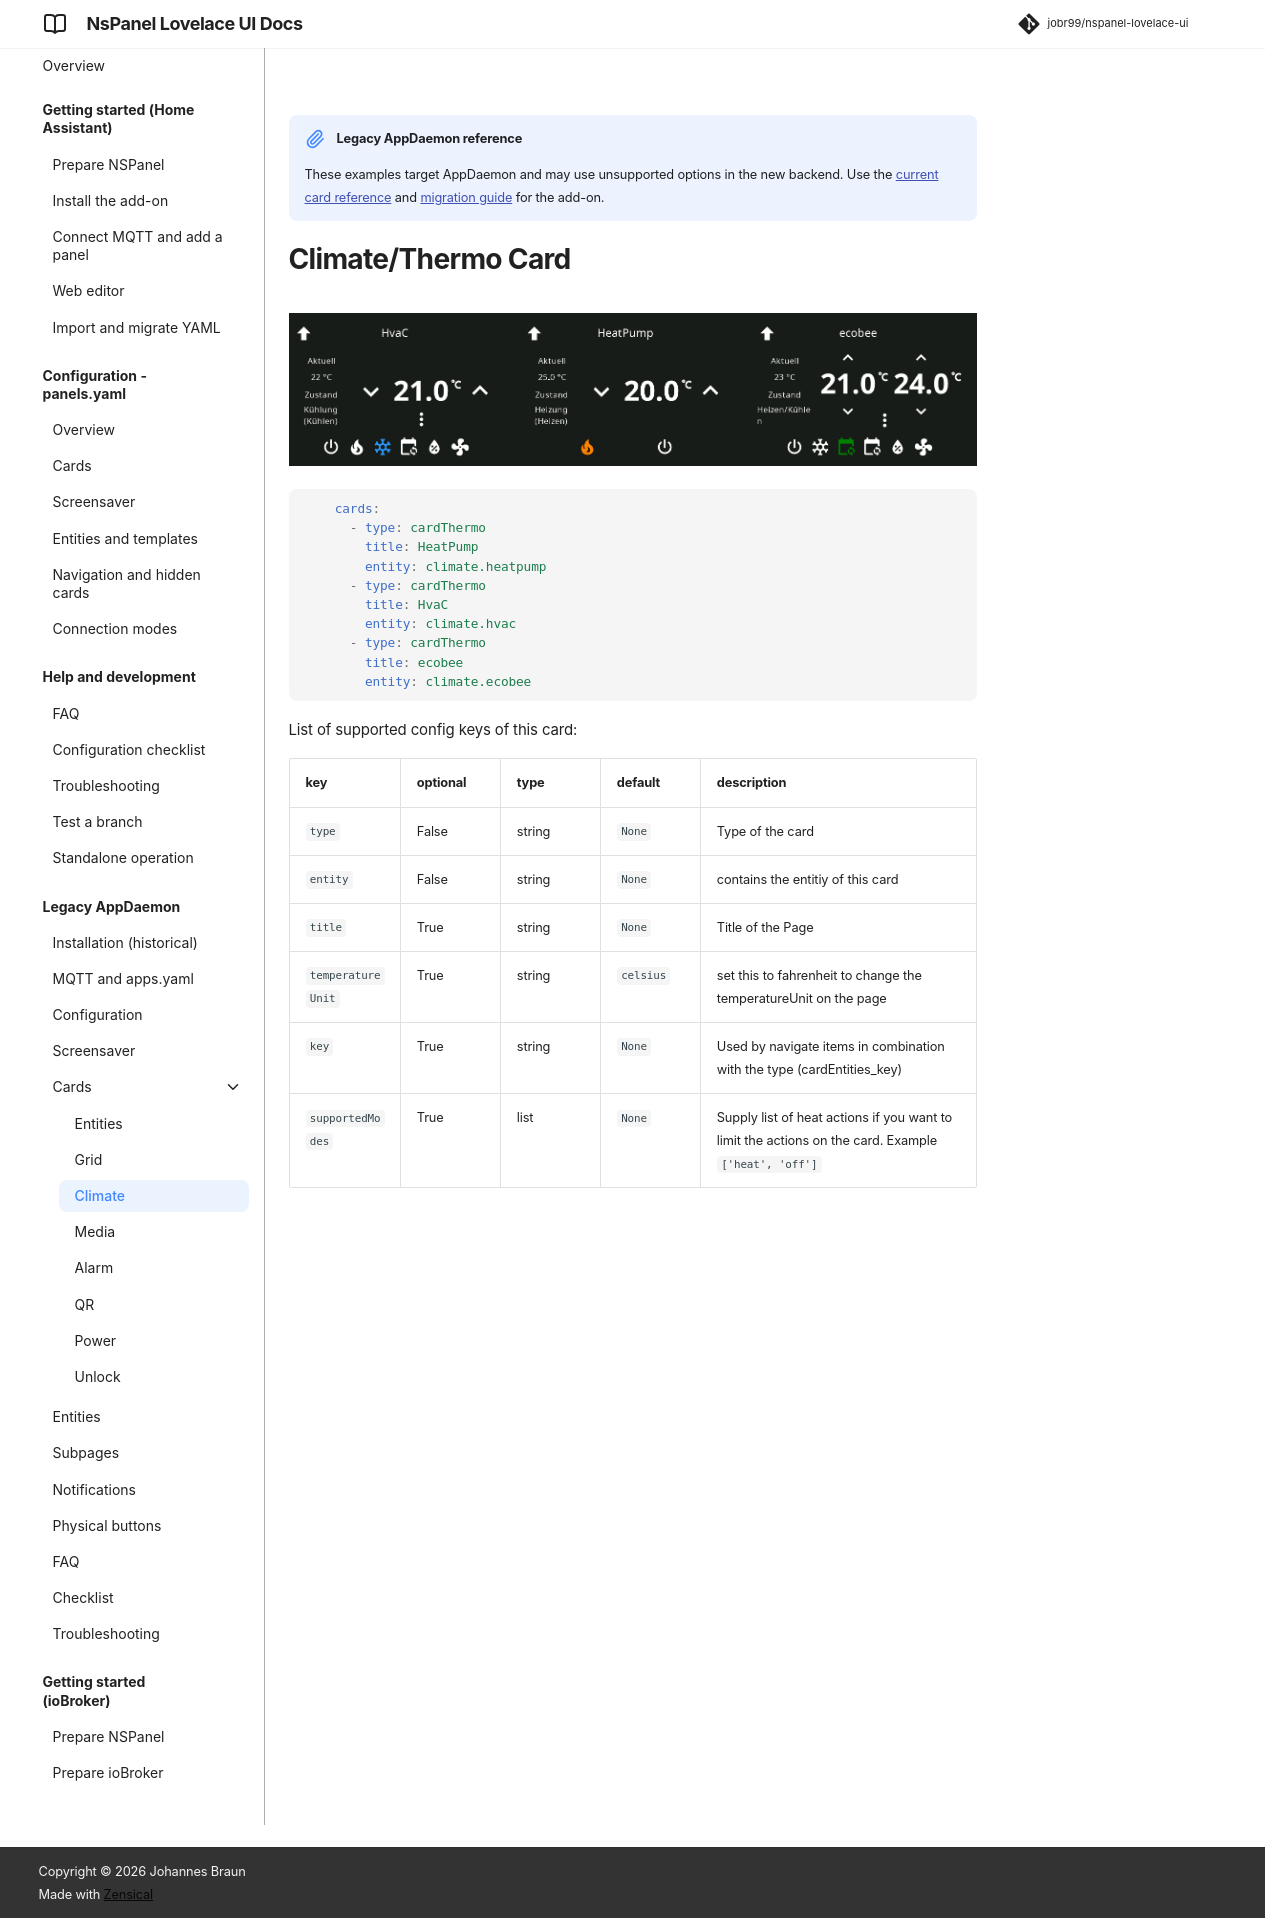

repository: joBr99/nspanel-lovelace-ui · page: card-climate/index.html · generator: mkdocs

!!! note "Legacy AppDaemon reference"
    These examples target AppDaemon and may use unsupported options in the new backend. Use the [current card reference](cards.md) and [migration guide](config-migration-standalone.md) for the add-on.

# Climate/Thermo Card

![card-thermo](img/card-thermo.png)

```yaml
    cards:
      - type: cardThermo
        title: HeatPump
        entity: climate.heatpump
      - type: cardThermo
        title: HvaC
        entity: climate.hvac
      - type: cardThermo
        title: ecobee
        entity: climate.ecobee
```

List of supported config keys of this card:

key | optional | type | default | description
-- | -- | -- | -- | --
`type` | False | string | `None` | Type of the card
`entity` | False | string | `None` | contains the entitiy of this card
`title` | True | string | `None` | Title of the Page 
`temperatureUnit` | True | string | `celsius` | set this to fahrenheit to change the temperatureUnit on the page
`key` | True | string | `None` | Used by navigate items in combination with the type (cardEntities_key)
`supportedModes` | True | list | `None` | Supply list of heat actions if you want to limit the actions on the card. Example `['heat', 'off']`
